Run: headless pygame with SDL's dummy video driver; simulated clock (each Clock.tick advances the game by its frame time, no real sleeping); random seed 0; keys injected as events and as key.get_pressed() state; mouse plan: one left click at the window centre at the start of phase 2, then a move to the lower-right quarter at the start of phase 3.
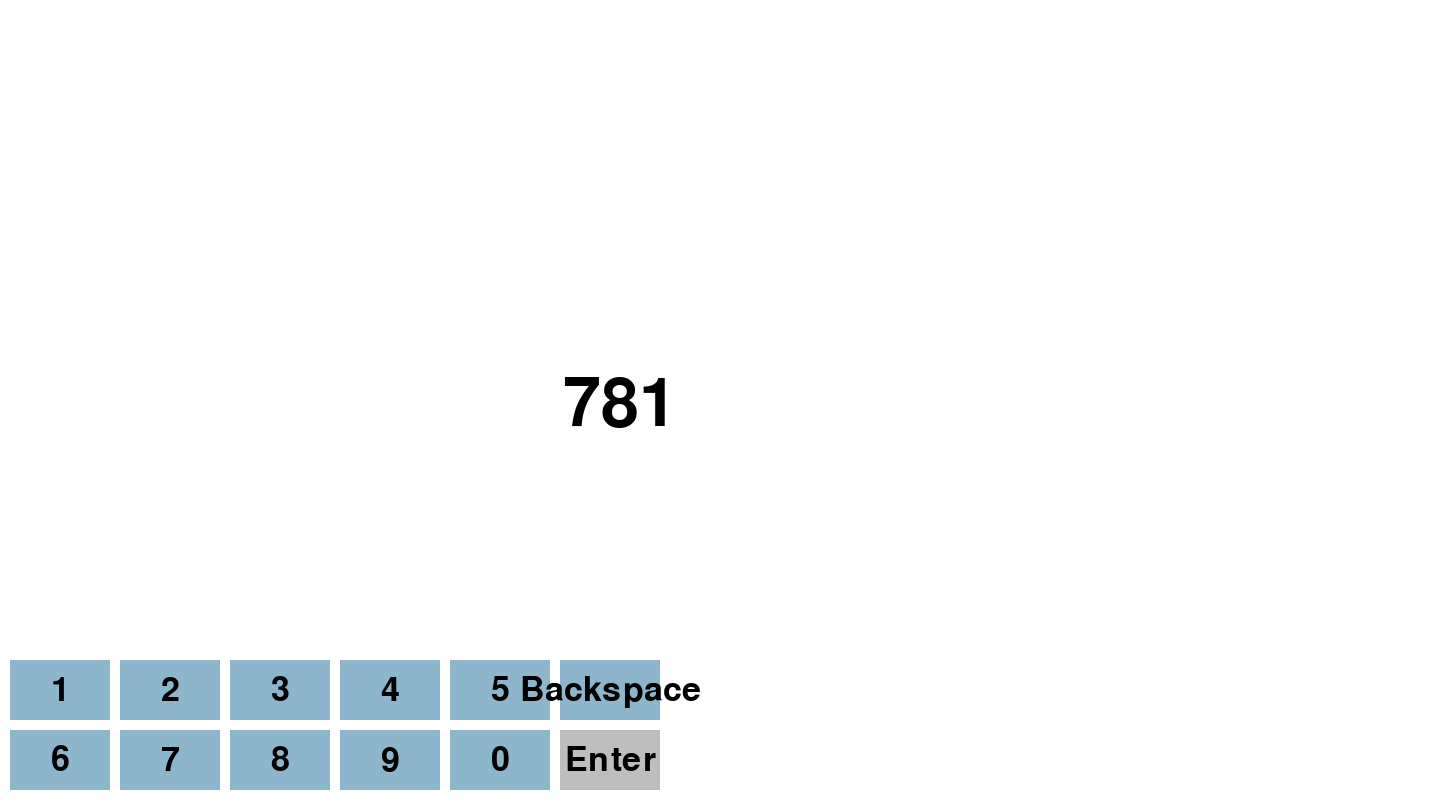
Frame 1 of 4 · flips 1–60 · no input
Frame 2 of 4 · flips 61–180 · clicked the window centre · tapped SPACE, RETURN · held RIGHT (→), D · screen unchanged from frame 1, image omitted
Frame 3 of 4 · flips 181–300 · moved the mouse to the lower-right quarter · held DOWN (↓), S · screen unchanged from frame 2, image omitted
Frame 4 of 4 · flips 301–420 · held LEFT (←), A, UP (↑), W · screen unchanged from frame 3, image omitted

The pygame program that drew these frames:

import pygame
import random

# Initialize Pygame
pygame.init()

# Set up the display
window_width = 1440
window_height = 810
window = pygame.display.set_mode((window_width, window_height))
pygame.display.set_caption("Strike The Number")

# Set up the font
font_size = 100
font = pygame.font.Font(None, font_size)
input_font = pygame.font.Font(None, 50)

# Function to generate a random three-digit number with no repeating digits
def generate_random_number():
    digits = list("0123456789")
    random.shuffle(digits)
    return ''.join(digits[:3])

# Generate the random number once
random_number = generate_random_number()

# Button settings
button_width = 100
button_height = 60
button_margin = 10

# Create buttons for digits, backspace, and enter
buttons = []
button_labels = [
    '1', '2', '3', '4', '5', 'Backspace',
    '6', '7', '8', '9', '0', 'Enter'
]

for i, label in enumerate(button_labels):
    x = (i % 6) * (button_width + button_margin) + button_margin
    y = window_height - (2 - i // 6) * (button_height + button_margin) - button_margin
    rect = pygame.Rect(x, y, button_width, button_height)
    buttons.append((rect, label))

# Input variables
input_text = ''
disabled_digits = set()
color_inactive = pygame.Color('lightskyblue3')
color_active = pygame.Color('dodgerblue2')
color = color_inactive

# Main loop
running = True
while running:
    for event in pygame.event.get():
        if event.type == pygame.QUIT:
            running = False
        elif event.type == pygame.MOUSEBUTTONDOWN:
            for rect, label in buttons:
                if rect.collidepoint(event.pos):
                    if label == 'Backspace':
                        if input_text:
                            disabled_digits.discard(input_text[-1])
                            input_text = input_text[:-1]
                    elif label == 'Enter':
                        if len(input_text) == 3:
                            input_text = ''
                            disabled_digits.clear()
                    else:
                        if len(input_text) < 3 and label not in disabled_digits:
                            input_text += label
                            disabled_digits.add(label)

    # Fill the screen with a white background
    window.fill((255, 255, 255))

    # Render the random three-digit number
    random_number_text = font.render(random_number, True, (0, 0, 0))
    random_number_rect = random_number_text.get_rect(center=(window_width // 2 - 100, window_height // 2))

    # Render the input text next to the random number
    input_display_text = font.render(input_text, True, (0, 0, 0))
    input_display_rect = input_display_text.get_rect(midleft=(random_number_rect.right + 20, window_height // 2))

    # Draw the random number and input text on the screen
    window.blit(random_number_text, random_number_rect)
    window.blit(input_display_text, input_display_rect)

    # Draw buttons
    for rect, label in buttons:
        button_color = color_inactive
        if label == 'Enter' and len(input_text) != 3:
            button_color = pygame.Color('grey')
        pygame.draw.rect(window, button_color, rect)
        text_color = (0, 0, 0) if label not in disabled_digits or label in ['Backspace', 'Enter'] else (128, 128, 128)
        text_surface = input_font.render(label, True, text_color)
        text_rect = text_surface.get_rect(center=rect.center)
        window.blit(text_surface, text_rect)

    # Update the display
    pygame.display.flip()

# Quit Pygame
pygame.quit()
